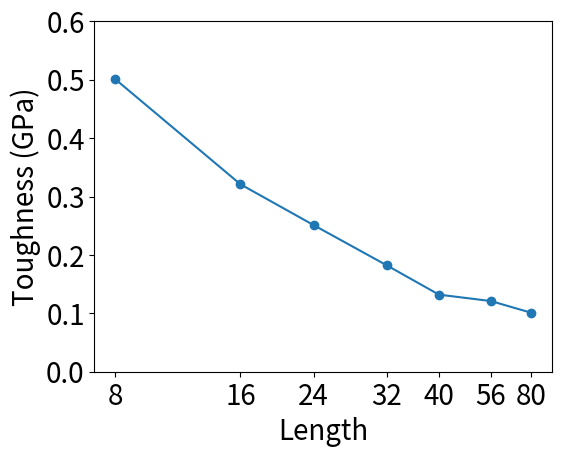

Recreate this plot in Python. (Note: this script raises an exception after producing the figure.)
import matplotlib.pyplot as plt
import numpy
import sys

current_path=sys.path[0]+"/"

try:
    image_file_extension = sys.argv[1]
except:
    image_file_extension = 'png'

chart_title = ''
chart_xlabel = 'Length'
chart_ylabel = 'Toughness (GPa)'

x1 = (numpy.log(8)/numpy.log(2.0)-3.0,
      numpy.log(16)/numpy.log(2.0)-3.0,
      numpy.log(24)/numpy.log(2.0)-3.0,
      numpy.log(36)/numpy.log(2.0)-3.0,
      numpy.log(48)/numpy.log(2.0)-3.0,
      numpy.log(64)/numpy.log(2.0)-3.0,
      numpy.log(80)/numpy.log(2.0)-3.0)
x1ticks = (8,16,24,32,40,56,80)#(40,160,360,640,1000,1960,4000)

y1 = numpy.array((501,321,251,182,132,121,101))*0.001

#legend_array = ('Vertical','Horizontal','Slant')

plot_box_position = plt.gca().get_position()
x_axis_offset = 0.06
y_axis_offset = 0.04
plt.gca().set_position((plot_box_position.x0+x_axis_offset,plot_box_position.y0+y_axis_offset,plot_box_position.width-x_axis_offset,plot_box_position.height-y_axis_offset))

plt.xticks(x1, x1ticks)
plt.ylim((0.0, 0.6))

plt.plot(x1,y1)
plt.scatter(x1,y1)

#plt.title(chart_title, fontsize=20)
#plt.legend(legend_array, fontsize=20)

plt.tick_params(labelsize=20)
plt.xlabel(chart_xlabel, fontsize=20)
plt.ylabel(chart_ylabel, fontsize=20)

plt.savefig(current_path+'toughness.'+image_file_extension)
